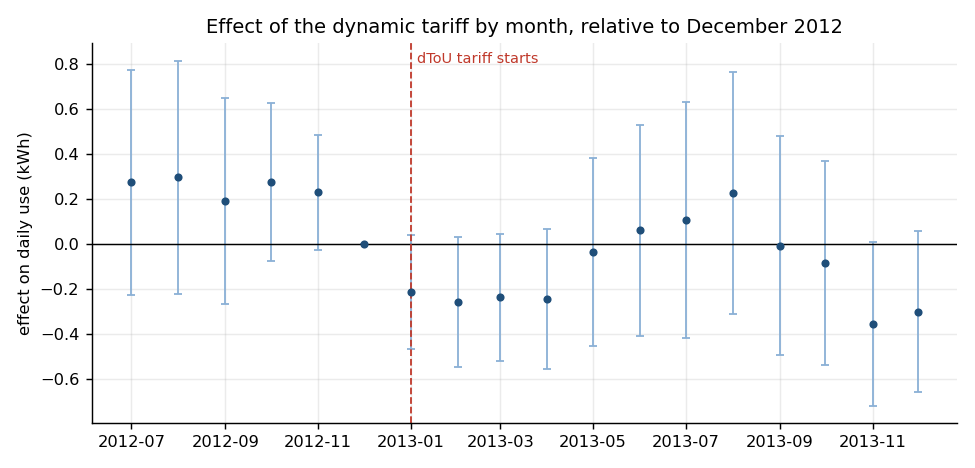

The data file committed next to this chart (first rows):
coef, se, t, p, ci_low, ci_high, month
0.2732, 0.2546, 1.073, 0.2833, -0.2259, 0.7723, 2012-07-01
0.2952, 0.2641, 1.117, 0.2638, -0.2225, 0.8129, 2012-08-01
0.1891, 0.2338, 0.8088, 0.4186, -0.2691, 0.6472, 2012-09-01
0.2733, 0.1784, 1.532, 0.1256, -0.07641, 0.623, 2012-10-01
0.2279, 0.1299, 1.755, 0.07934, -0.02669, 0.4826, 2012-11-01
0.0, 0.0, , , 0.0, 0.0, 2012-12-01
-0.2129, 0.129, -1.65, 0.09888, -0.4658, 0.03996, 2013-01-01
-0.2591, 0.148, -1.751, 0.07995, -0.5492, 0.03093, 2013-02-01
-0.2383, 0.1444, -1.651, 0.09875, -0.5213, 0.04461, 2013-03-01
-0.2437, 0.1586, -1.537, 0.1243, -0.5545, 0.06704, 2013-04-01
-0.03736, 0.2129, -0.1755, 0.8607, -0.4547, 0.38, 2013-05-01
0.05913, 0.2394, 0.2469, 0.8049, -0.4102, 0.5284, 2013-06-01
0.1043, 0.2676, 0.3896, 0.6968, -0.4202, 0.6287, 2013-07-01
0.2241, 0.2746, 0.8163, 0.4143, -0.314, 0.7623, 2013-08-01
-0.01009, 0.2481, -0.04066, 0.9676, -0.4964, 0.4762, 2013-09-01
-0.08603, 0.2303, -0.3735, 0.7088, -0.5374, 0.3654, 2013-10-01
-0.3554, 0.1855, -1.916, 0.05539, -0.7189, 0.008195, 2013-11-01
-0.3017, 0.182, -1.657, 0.09742, -0.6585, 0.05507, 2013-12-01
